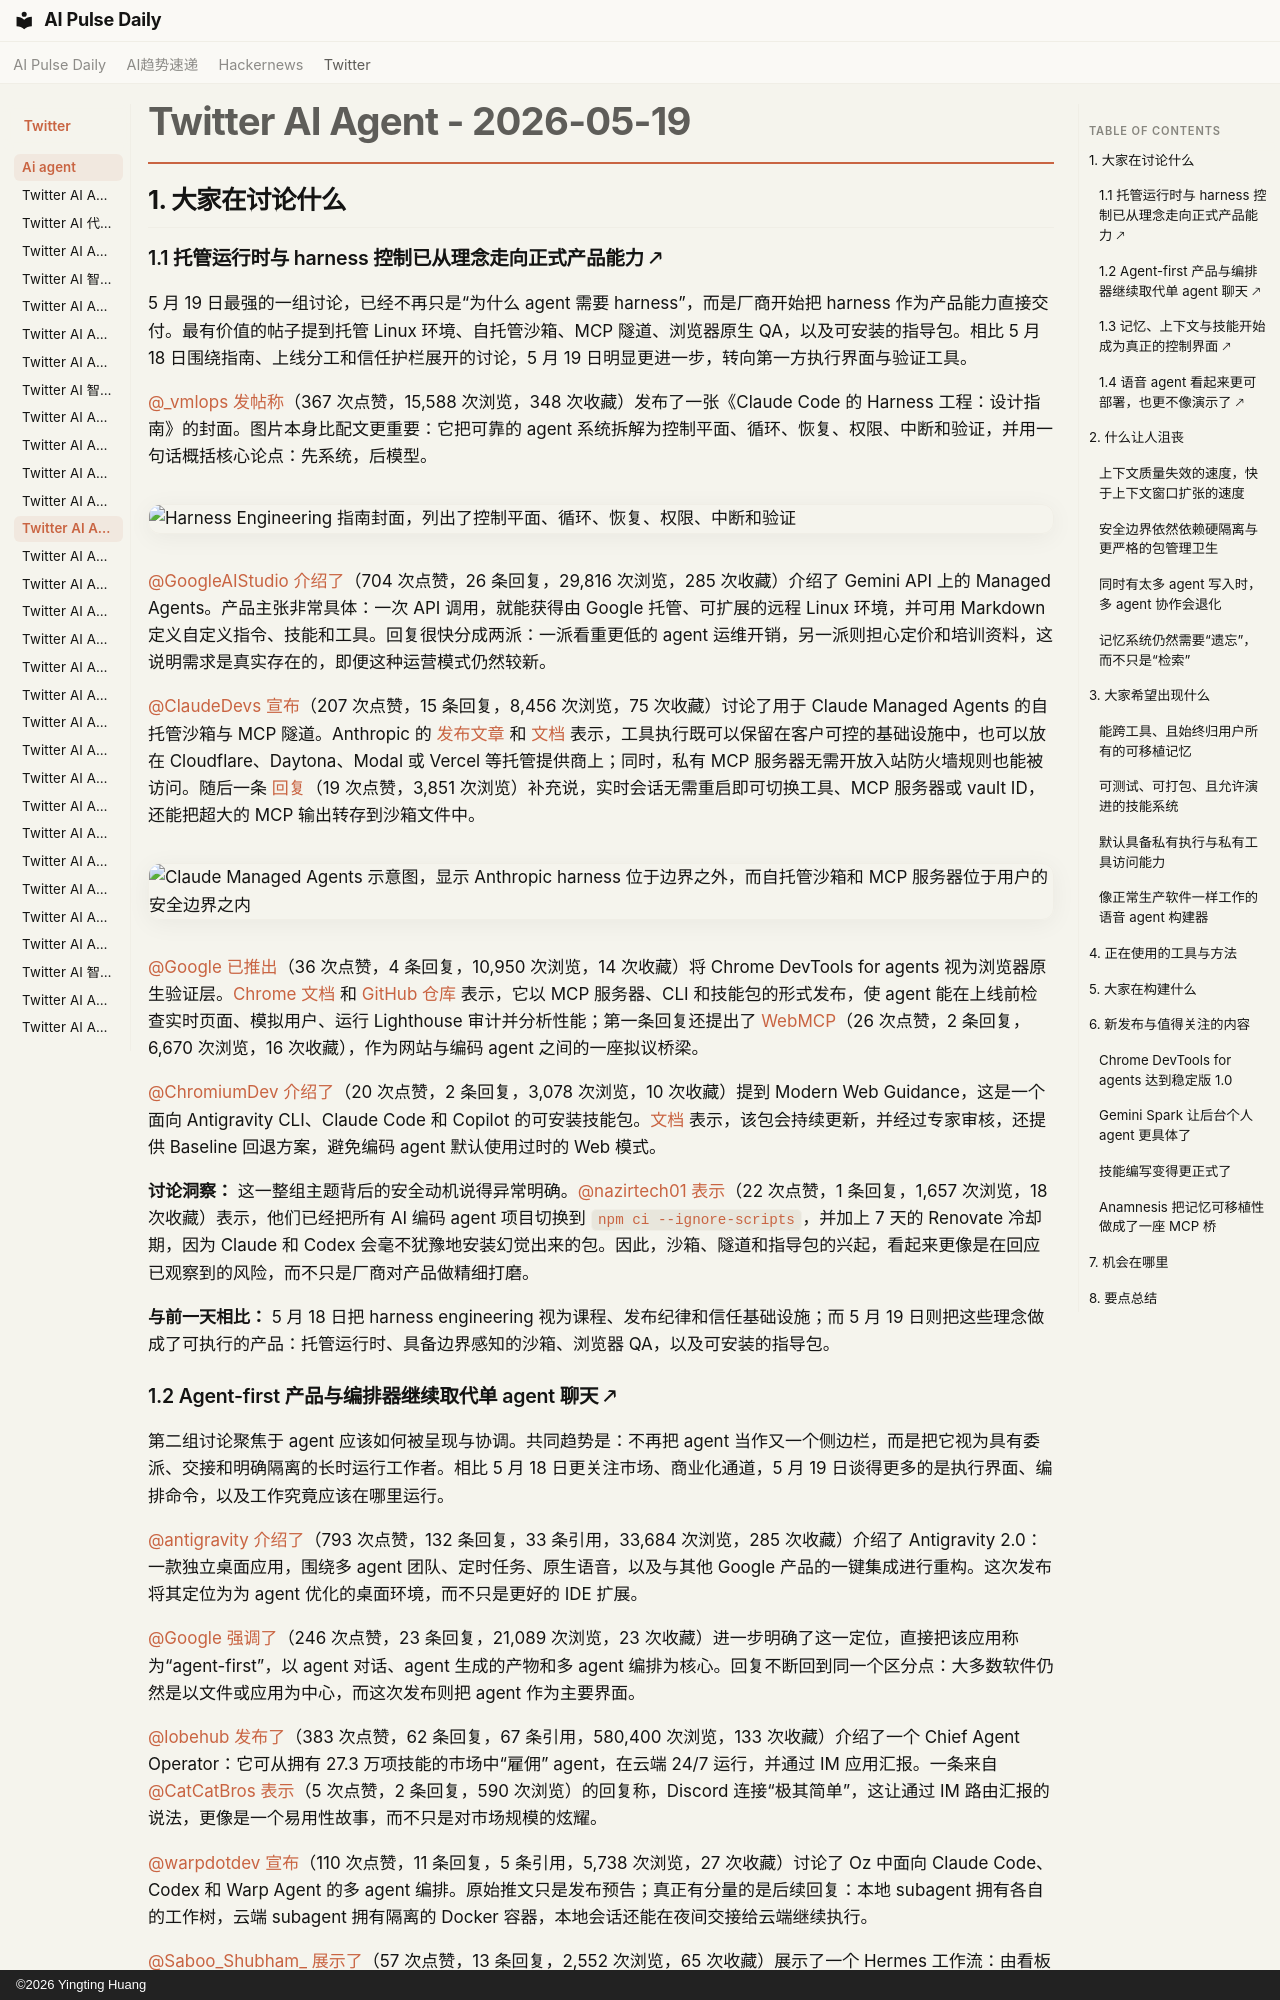

repository: vibewatch/vibewatch.github.io · page: twitter/ai-agent/2026-05-19.zh/index.html · generator: mkdocs · copyright: ©2026 Yingting Huang

# Twitter AI Agent - 2026-05-19

## 1. 大家在讨论什么

### 1.1 托管运行时与 harness 控制已从理念走向正式产品能力 🡕

5 月 19 日最强的一组讨论，已经不再只是“为什么 agent 需要 harness”，而是厂商开始把 harness 作为产品能力直接交付。最有价值的帖子提到托管 Linux 环境、自托管沙箱、MCP 隧道、浏览器原生 QA，以及可安装的指导包。相比 5 月 18 日围绕指南、上线分工和信任护栏展开的讨论，5 月 19 日明显更进一步，转向第一方执行界面与验证工具。

[@_vmlops](https://x.com/_vmlops) [发帖称](https://x.com/_vmlops/status/2056417039825428550)（367 次点赞，15,588 次浏览，348 次收藏）发布了一张《Claude Code 的 Harness 工程：设计指南》的封面。图片本身比配文更重要：它把可靠的 agent 系统拆解为控制平面、循环、恢复、权限、中断和验证，并用一句话概括核心论点：先系统，后模型。

![Harness Engineering 指南封面，列出了控制平面、循环、恢复、权限、中断和验证](https://pbs.twimg.com/media/HIncZkkaAAA3vFK.jpg)

[@GoogleAIStudio](https://x.com/GoogleAIStudio) [介绍了](https://x.com/GoogleAIStudio/status/2056836824686059616)（704 次点赞，26 条回复，29,816 次浏览，285 次收藏）介绍了 Gemini API 上的 Managed Agents。产品主张非常具体：一次 API 调用，就能获得由 Google 托管、可扩展的远程 Linux 环境，并可用 Markdown 定义自定义指令、技能和工具。回复很快分成两派：一派看重更低的 agent 运维开销，另一派则担心定价和培训资料，这说明需求是真实存在的，即便这种运营模式仍然较新。

[@ClaudeDevs](https://x.com/ClaudeDevs) [宣布](https://x.com/ClaudeDevs/status/2056740346529468717)（207 次点赞，15 条回复，8,456 次浏览，75 次收藏）讨论了用于 Claude Managed Agents 的自托管沙箱与 MCP 隧道。Anthropic 的 [发布文章](https://claude.com/blog/claude-managed-agents-updates) 和 [文档](https://platform.claude.com/docs/en/managed-agents/self-hosted-sandboxes) 表示，工具执行既可以保留在客户可控的基础设施中，也可以放在 Cloudflare、Daytona、Modal 或 Vercel 等托管提供商上；同时，私有 MCP 服务器无需开放入站防火墙规则也能被访问。随后一条 [回复](https://x.com/ClaudeDevs/status/2056740350690316738)（19 次点赞，3,851 次浏览）补充说，实时会话无需重启即可切换工具、MCP 服务器或 vault ID，还能把超大的 MCP 输出转存到沙箱文件中。

![Claude Managed Agents 示意图，显示 Anthropic harness 位于边界之外，而自托管沙箱和 MCP 服务器位于用户的安全边界之内](https://pbs.twimg.com/media/HIr-GW0bUAA8VvA.jpg)

[@Google](https://x.com/Google) [已推出](https://x.com/Google/status/2056850826539516095)（36 次点赞，4 条回复，10,950 次浏览，14 次收藏）将 Chrome DevTools for agents 视为浏览器原生验证层。[Chrome 文档](https://developer.chrome.com/docs/devtools/agents?hl=en) 和 [GitHub 仓库](https://github.com/ChromeDevTools/chrome-devtools-mcp) 表示，它以 MCP 服务器、CLI 和技能包的形式发布，使 agent 能在上线前检查实时页面、模拟用户、运行 Lighthouse 审计并分析性能；第一条回复还提出了 [WebMCP](https://x.com/Google/status/2056850826539516095)（26 次点赞，2 条回复，6,670 次浏览，16 次收藏），作为网站与编码 agent 之间的一座拟议桥梁。

[@ChromiumDev](https://x.com/ChromiumDev) [介绍了](https://x.com/ChromiumDev/status/2056846278970007682)（20 次点赞，2 条回复，3,078 次浏览，10 次收藏）提到 Modern Web Guidance，这是一个面向 Antigravity CLI、Claude Code 和 Copilot 的可安装技能包。[文档](https://developer.chrome.com/docs/modern-web-guidance?hl=en) 表示，该包会持续更新，并经过专家审核，还提供 Baseline 回退方案，避免编码 agent 默认使用过时的 Web 模式。

**讨论洞察：** 这一整组主题背后的安全动机说得异常明确。[@nazirtech01](https://x.com/nazirtech01) [表示](https://x.com/nazirtech01/status/2056603164565192907)（22 次点赞，1 条回复，1,657 次浏览，18 次收藏）表示，他们已经把所有 AI 编码 agent 项目切换到 `npm ci --ignore-scripts`，并加上 7 天的 Renovate 冷却期，因为 Claude 和 Codex 会毫不犹豫地安装幻觉出来的包。因此，沙箱、隧道和指导包的兴起，看起来更像是在回应已观察到的风险，而不只是厂商对产品做精细打磨。

**与前一天相比：** 5 月 18 日把 harness engineering 视为课程、发布纪律和信任基础设施；而 5 月 19 日则把这些理念做成了可执行的产品：托管运行时、具备边界感知的沙箱、浏览器 QA，以及可安装的指导包。
